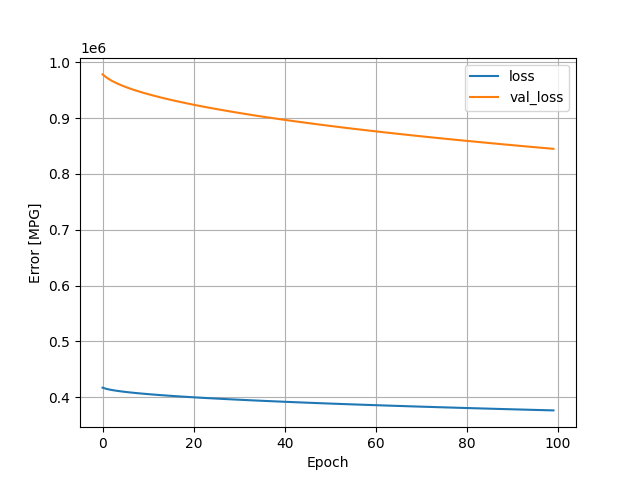

The table this chart was drawn from, first rows:
, loss, val_loss, epoch
0, 417038, 978170, 0
1, 414538, 971759, 1
2, 412908, 966820, 2
3, 411592, 962692, 3
4, 410456, 959092, 4
5, 409460, 955840, 5
6, 408543, 952865, 6
7, 407701, 950148, 7
8, 406915, 947577, 8
9, 406177, 945113, 9
10, 405473, 942829, 10
11, 404810, 940626, 11
12, 404171, 938490, 12
13, 403560, 936434, 13
14, 402966, 934466, 14
15, 402396, 932542, 15
16, 401845, 930719, 16
17, 401314, 928955, 17
18, 400795, 927204, 18
19, 400291, 925489, 19
20, 399796, 923818, 20
21, 399316, 922191, 21
22, 398850, 920637, 22
23, 398390, 919103, 23
24, 397944, 917602, 24
25, 397507, 916136, 25
26, 397077, 914684, 26
27, 396657, 913241, 27
28, 396242, 911848, 28
29, 395835, 910482, 29
30, 395437, 909137, 30
31, 395047, 907787, 31
32, 394657, 906471, 32
33, 394277, 905181, 33
34, 393902, 903926, 34
35, 393536, 902685, 35
36, 393172, 901461, 36
37, 392815, 900263, 37
38, 392463, 899062, 38
39, 392115, 897887, 39
40, 391772, 896729, 40
41, 391432, 895575, 41
42, 391097, 894459, 42
43, 390767, 893332, 43
44, 390440, 892228, 44
45, 390118, 891136, 45
46, 389797, 890063, 46
47, 389482, 888984, 47
48, 389172, 887919, 48
49, 388859, 886887, 49
50, 388555, 885865, 50
51, 388254, 884857, 51
52, 387956, 883836, 52
53, 387659, 882828, 53
54, 387364, 881847, 54
55, 387074, 880870, 55
56, 386788, 879907, 56
57, 386503, 878946, 57
58, 386221, 878002, 58
59, 385942, 877059, 59
... 40 more rows
